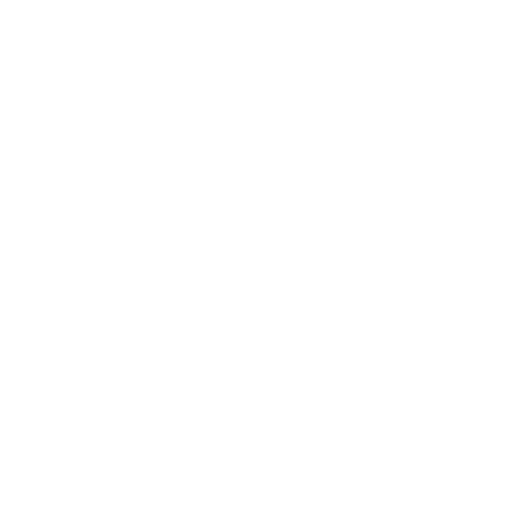
t = 0.00 s
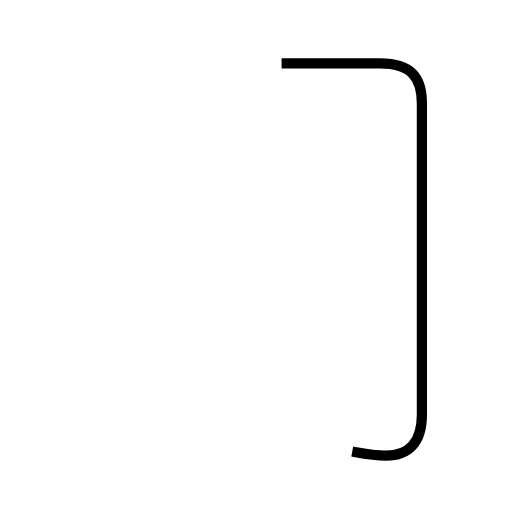
t = 1.68 s
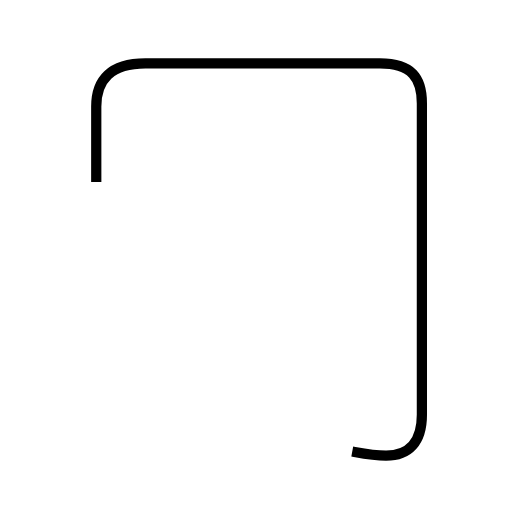
t = 2.52 s
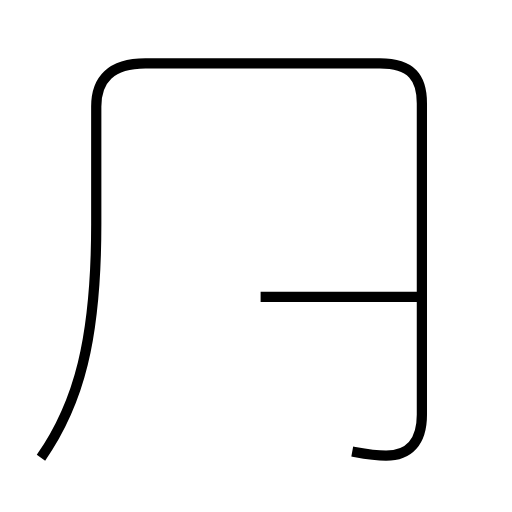
t = 3.82 s
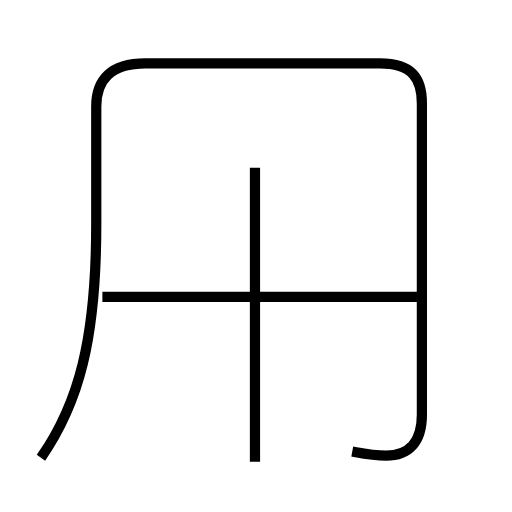
t = 5.15 s
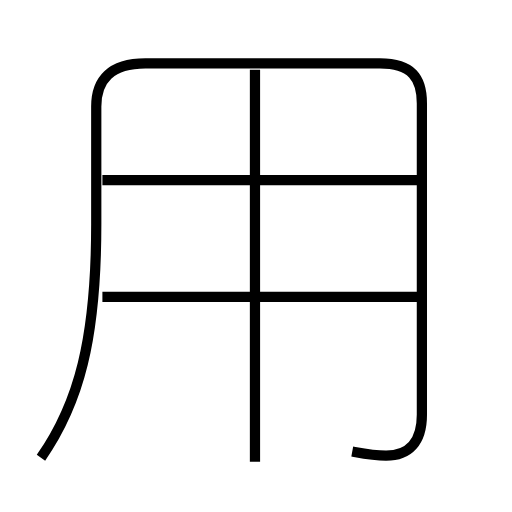
t = 6.36 s

The animated SVG that drew these frames (rendered in a browser with its animation timeline set to each time). Animation: 4 SMIL elements (animate=4); one cycle of 6.36 s.

<?xml version='1.0' encoding='utf-8'?>
<svg viewBox="0.0 -6.0 50.0 50.0" version="1.1" xmlns="http://www.w3.org/2000/svg"><rect x="-1000" y="-1000" width="2000" height="2000" stroke="white" fill="white" /><g style="fill:none;stroke:#000000;stroke-width:1"><path d="M 34.4 0.1 C 35.5 0.3 36.5 0.5 37.7 0.5 C 39.9 0.5 41.2 -0.8 41.2 -3.5 L 41.2 -33.9 C 41.2 -36.4 40.2 -37.8 37.1 -37.8 L 14.2 -37.8 C 10.8 -37.8 9.4 -36.2 9.4 -33.6 L 9.4 -22.1 C 9.4 -10.9 7.7 -4.6 4.0 0.7 " transform="translate(0.0 38.0)" stroke-dasharray="111.88361268941343" stroke-dashoffset="111.88361268941343"><animate attributeName="stroke-dashoffset" from="111.88361268941343" to="0" dur="3.3565083806824028s" begin="0s" fill="freeze" /></path><path d="M 40.9 -15.0 L 10.0 -15.0 " transform="translate(0.0 38.0)" stroke-dasharray="30.9" stroke-dashoffset="30.9"><animate attributeName="stroke-dashoffset" from="30.9" to="0" dur="0.9269999999999999s" begin="3.3565083806824028s" fill="freeze" /></path><path d="M 24.9 1.1 L 24.9 -37.2 " transform="translate(0.0 38.0)" stroke-dasharray="38.300000000000004" stroke-dashoffset="38.300000000000004"><animate attributeName="stroke-dashoffset" from="38.300000000000004" to="0" dur="1.149s" begin="4.283508380682402s" fill="freeze" /></path><path d="M 40.9 -26.4 L 10.0 -26.4" transform="translate(0.0 38.0)" stroke-dasharray="30.9" stroke-dashoffset="30.9"><animate attributeName="stroke-dashoffset" from="30.9" to="0" dur="0.9269999999999999s" begin="5.432508380682402s" fill="freeze" /></path></g></svg>
